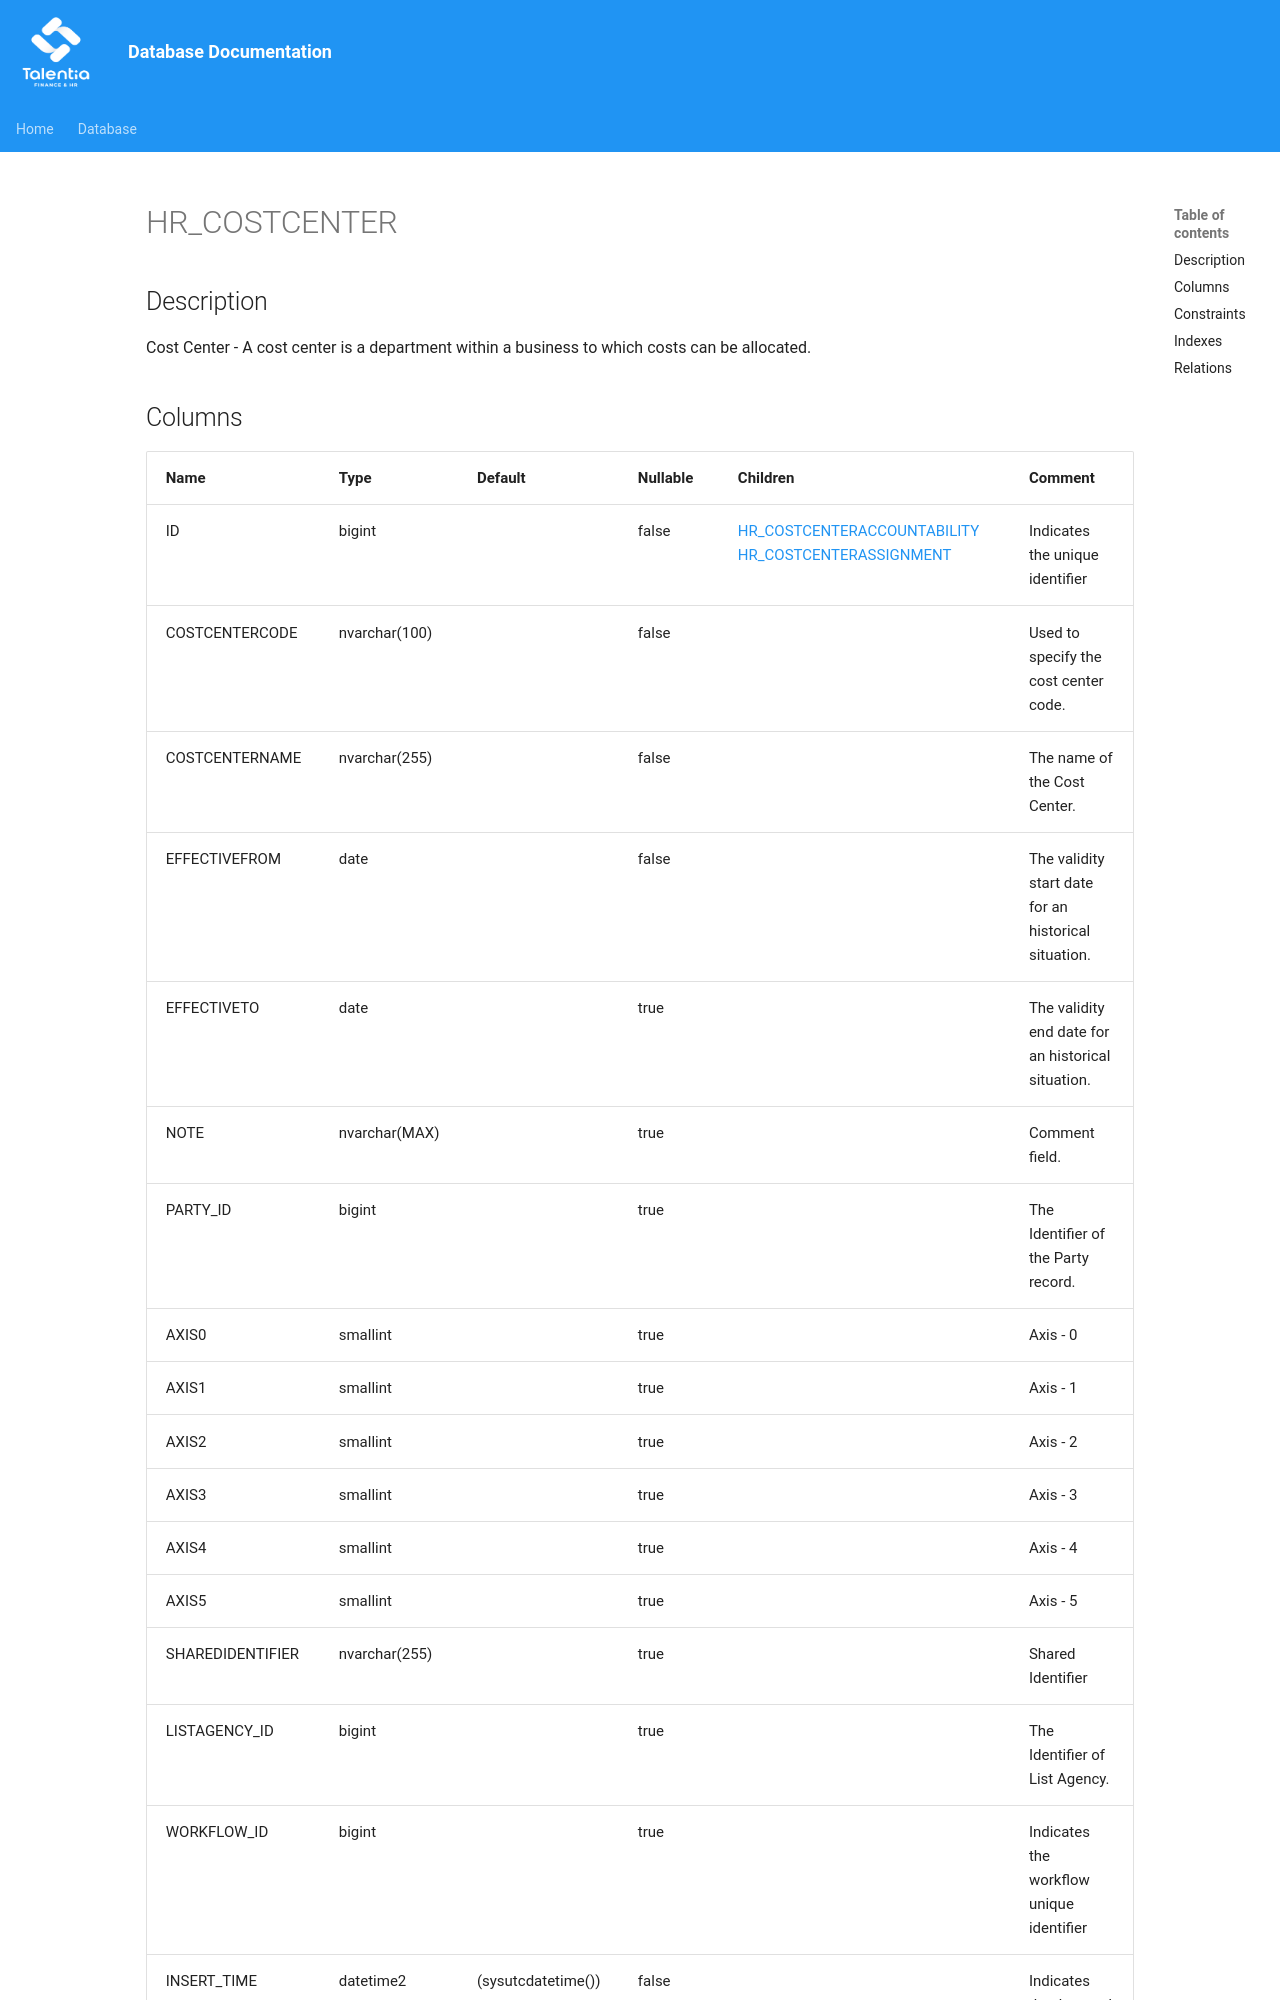

repository: giovanniporcelli/documentazione-db · page: schema/HR_COSTCENTER/index.html · generator: mkdocs

# HR_COSTCENTER

## Description

Cost Center - A cost center is a department within a business to which costs can be allocated.  


## Columns

| Name | Type | Default | Nullable | Children | Comment |
| ---- | ---- | ------- | -------- | -------- | ------- |
| ID | bigint |  | false | [HR_COSTCENTERACCOUNTABILITY](HR_COSTCENTERACCOUNTABILITY.md) [HR_COSTCENTERASSIGNMENT](HR_COSTCENTERASSIGNMENT.md) | Indicates the unique identifier |
| COSTCENTERCODE | nvarchar(100) |  | false |  | Used to specify the cost center code. |
| COSTCENTERNAME | nvarchar(255) |  | false |  | The name of the Cost Center. |
| EFFECTIVEFROM | date |  | false |  | The validity start date for an historical situation. |
| EFFECTIVETO | date |  | true |  | The validity end date for an historical situation. |
| NOTE | nvarchar(MAX) |  | true |  | Comment field. |
| PARTY_ID | bigint |  | true |  | The Identifier of the Party record. |
| AXIS0 | smallint |  | true |  | Axis - 0 |
| AXIS1 | smallint |  | true |  | Axis - 1 |
| AXIS2 | smallint |  | true |  | Axis - 2 |
| AXIS3 | smallint |  | true |  | Axis - 3 |
| AXIS4 | smallint
